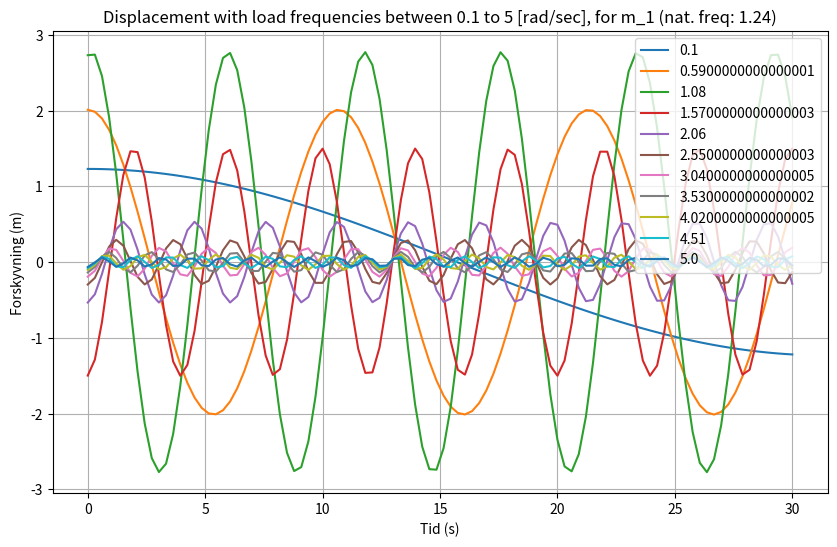
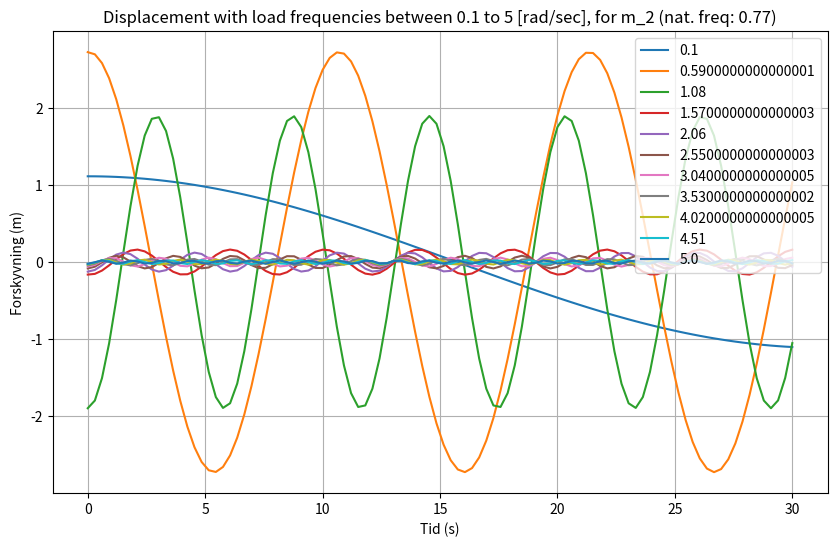
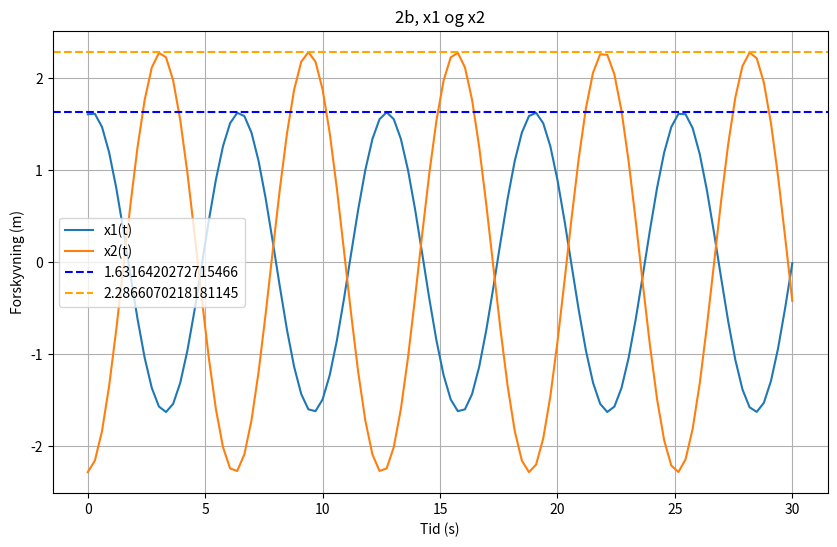

These charts were generated, in order, by the following Python code:
# -*- coding: utf-8 -*-
"""
Created on Mon Sep 30 12:59:53 2024

[redacted]
"""

import numpy as np
import matplotlib.pyplot as plt
import scipy.linalg as la

m1=10
m2=19
k1=12
k2=3
k3=m2/2
c1=0.2
c2=0.2
c3=0.2
F1_abs=15
F2_abs=10
F1_phase=0
F2_phase=0
omega=1
t = np.linspace(0, 30, 100)

def twocarts(m1,m2,k1,k2,k3,c1,c2,c3,F1_abs,F1_phase,F2_abs,F2_phase,omega):

    M = np.array([[m1, 0], 
                 [0, m2]])
   
    C = np.array([[c1 + c2, -c2], 
                 [-c2, c2 + c3]])
   
    K = np.array([[k1 + k2, -k2], 
                 [-k2, k2 + k3]])
   

    F1 = F1_abs * np.exp(1j * F1_phase)  # Komplekse krefter
    F2 = F2_abs * np.exp(1j * F2_phase)
    F = np.array([F1, F2])
    
    # Omegamatrise
    omega2 = omega**2
    
    # Løsning for x1 og x2 ved bruk av komplekse ligninger
    A = -omega2 * M + 1j * omega * C + K  # Systemmatrise
    X = np.linalg.solve(A, F)  # Løs for forskyvning
    
    # Amplitudene er de absolutte verdiene av de komplekse forskyvningene
    x1 = np.real(X[0] * np.exp(1j * omega * t))  # Reelle delen av x1(t)
    x2 = np.real(X[1] * np.exp(1j * omega * t))
    
    x1_abs = np.abs(X[0])
    x2_abs = np.abs(X[1])
    
    return x1,x2,x1_abs,x2_abs


x1,x2,x1_abs,x2_abs=twocarts(m1, m2, k1, k2, k3, c1, c2, c3, F1_abs, F1_phase, F2_abs, F2_phase, omega)

def natural_frequency(m1,m2,k1,k2,k3):
    
    M = np.array([[m1, 0], 
                 [0, m2]])
    
    K = np.array([[k1 + k2, -k2], 
                 [-k2, k2 + k3]])
    
    D,V = la.eig(K,M)
    D=np.real(D)
    V=np.real(V)
    
    return D,V

D,V=natural_frequency(m1,m2,k1,k2,k3)

w_1=np.sqrt(D[0])
w_2=np.sqrt(D[1])
print(w_1)
print(w_2)

print(D)
print(V)

w=np.linspace(0.1, 5,11)

def plot_frequencies(m1,m2,k1,k2,k3,c1,c2,c3,F1_abs,F1_phase,F2_abs,F2_phase):
    plt.figure(figsize=(10, 6))
    for i in w:
        x1,x2,a,b=twocarts(m1,m2,k1,k2,k3,c1,c2,c3,F1_abs,F1_phase,F2_abs,F2_phase,i)
        plt.plot(t, x1, label=i)
        #plt.plot(t, x2, label=i)
    plt.xlabel("Tid (s)")
    plt.ylabel("Forskyvning (m)")
    plt.title("Displacement with load frequencies between 0.1 to 5 [rad/sec], for m_1 (nat. freq: 1.24)")
    plt.legend()
    plt.grid(True)
    plt.show()
    
    plt.figure(figsize=(10, 6))
    for i in w:
        x1,x2,a,b=twocarts(m1,m2,k1,k2,k3,c1,c2,c3,F1_abs,F1_phase,F2_abs,F2_phase,i)
        #plt.plot(t, x1, label=i)
        plt.plot(t, x2, label=i)
    plt.xlabel("Tid (s)")
    plt.ylabel("Forskyvning (m)")
    plt.title("Displacement with load frequencies between 0.1 to 5 [rad/sec], for m_2 (nat. freq: 0.77)")
    plt.legend()
    plt.grid(True)
    plt.show()
    return 0




print(plot_frequencies(m1,m2,k1,k2,k3,c1,c2,c3,F1_abs,F1_phase,F2_abs,F2_phase))

plt.figure(figsize=(10, 6))
plt.plot(t, x1, label="x1(t)")
plt.plot(t, x2, label="x2(t)")
plt.axhline(y=x1_abs, color='blue', linestyle='--', label=x1_abs)
plt.axhline(y=x2_abs, color='orange', linestyle='--', label=x2_abs)
plt.xlabel("Tid (s)")
plt.ylabel("Forskyvning (m)")
plt.title("2b, x1 og x2")
plt.legend()
plt.grid(True)
plt.show()

theta=np.linspace(w_1,w_2,11)
print(theta)




